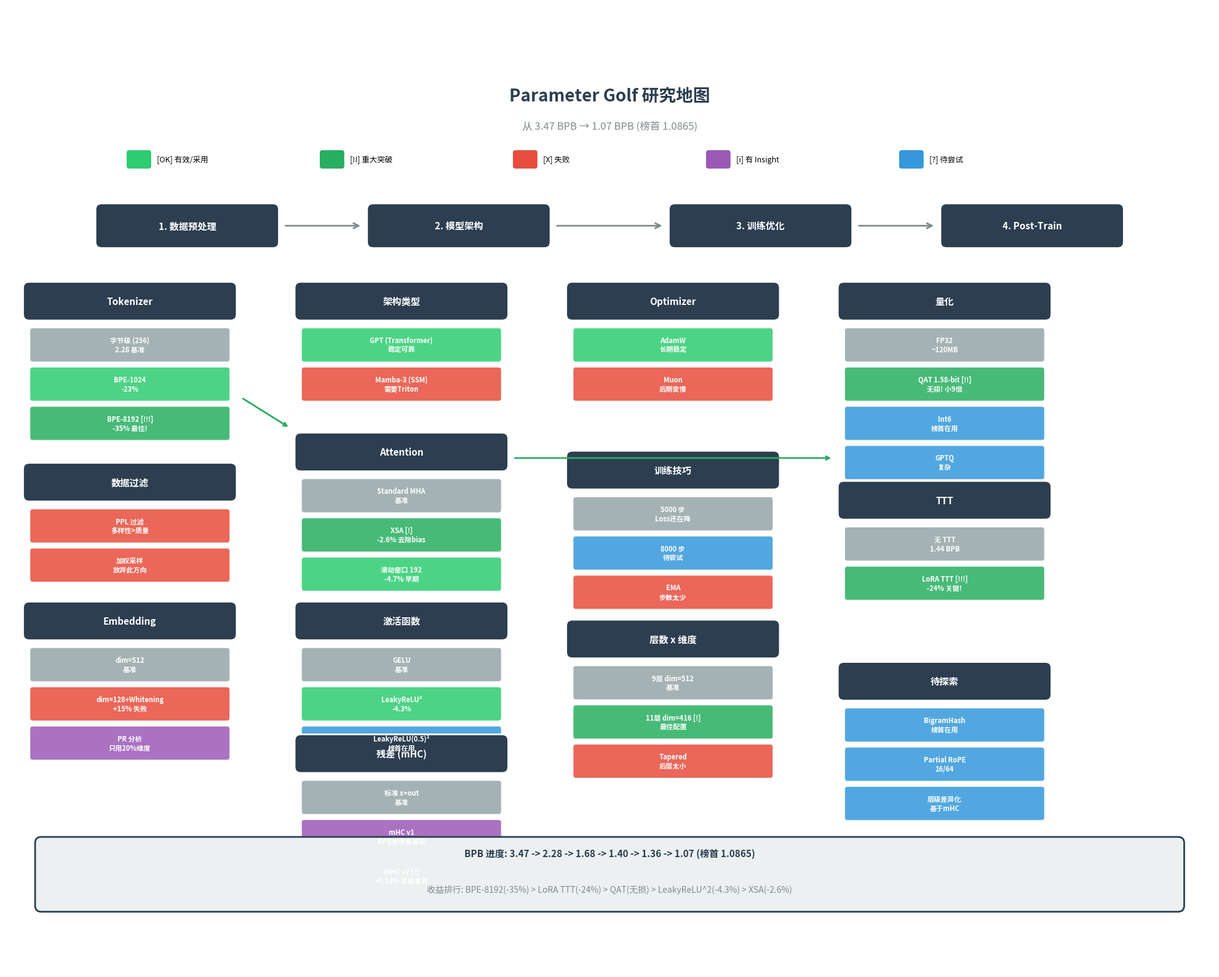

This chart was generated by the following Python code: (Note: this script raises an exception after producing the figure.)
#!/usr/bin/env python3
"""
Parameter Golf 研究地图可视化
"""

import matplotlib.pyplot as plt
import matplotlib.patches as mpatches
from matplotlib.patches import FancyBboxPatch, FancyArrowPatch, Circle
import numpy as np

# 设置中文字体
plt.rcParams['font.family'] = ['Arial Unicode MS', 'Heiti TC', 'sans-serif']
plt.rcParams['axes.unicode_minus'] = False

fig, ax = plt.subplots(1, 1, figsize=(20, 16))
ax.set_xlim(0, 20)
ax.set_ylim(-1, 15)
ax.axis('off')
ax.set_aspect('equal')

# 颜色定义
COLORS = {
    'success': '#2ECC71',      # 绿色 - 有效
    'success_major': '#27AE60', # 深绿 - 重大突破
    'failed': '#E74C3C',       # 红色 - 失败
    'pending': '#3498DB',      # 蓝色 - 待尝试
    'neutral': '#95A5A6',      # 灰色 - 基准
    'insight': '#9B59B6',      # 紫色 - 有insight
    'header': '#2C3E50',       # 深蓝 - 标题
    'arrow': '#7F8C8D',        # 灰色 - 箭头
    'bg': '#ECF0F1',           # 浅灰 - 背景
}

def draw_box(ax, x, y, w, h, text, color, fontsize=9, alpha=0.9):
    """绘制圆角矩形框"""
    box = FancyBboxPatch((x, y), w, h, 
                          boxstyle="round,pad=0.02,rounding_size=0.1",
                          facecolor=color, edgecolor='white', 
                          linewidth=2, alpha=alpha)
    ax.add_patch(box)
    ax.text(x + w/2, y + h/2, text, ha='center', va='center', 
            fontsize=fontsize, fontweight='bold', color='white',
            wrap=True)

def draw_module(ax, x, y, title, items, width=3.5):
    """绘制一个模块（标题 + 多个选项）"""
    # 标题
    ax.add_patch(FancyBboxPatch((x, y), width, 0.6, 
                                 boxstyle="round,pad=0.02,rounding_size=0.1",
                                 facecolor=COLORS['header'], edgecolor='white', linewidth=2))
    ax.text(x + width/2, y + 0.3, title, ha='center', va='center', 
            fontsize=11, fontweight='bold', color='white')
    
    # 选项
    item_h = 0.55
    for i, (name, status, note) in enumerate(items):
        iy = y - 0.7 - i * (item_h + 0.1)
        color = COLORS.get(status, COLORS['neutral'])
        
        # 选项框
        ax.add_patch(FancyBboxPatch((x + 0.1, iy), width - 0.2, item_h, 
                                     boxstyle="round,pad=0.01,rounding_size=0.05",
                                     facecolor=color, edgecolor='white', 
                                     linewidth=1.5, alpha=0.85))
        
        # 文字
        display_text = name
        if note:
            display_text = f"{name}\n{note}"
        ax.text(x + width/2, iy + item_h/2, display_text, ha='center', va='center', 
                fontsize=8, color='white', fontweight='bold')

def draw_arrow(ax, start, end, color=None):
    """绘制箭头"""
    if color is None:
        color = COLORS['arrow']
    arrow = FancyArrowPatch(start, end, 
                            arrowstyle='->', mutation_scale=15,
                            color=color, linewidth=2)
    ax.add_patch(arrow)

# ============ 标题 ============
ax.text(10, 13.5, 'Parameter Golf 研究地图', ha='center', va='center', 
        fontsize=20, fontweight='bold', color=COLORS['header'])
ax.text(10, 13.0, '从 3.47 BPB → 1.07 BPB (榜首 1.0865)', ha='center', va='center', 
        fontsize=12, color='#7F8C8D')

# ============ 图例 ============
legend_y = 12.3
legend_items = [
    ('[OK] 有效/采用', 'success'),
    ('[!!] 重大突破', 'success_major'),
    ('[X] 失败', 'failed'),
    ('[i] 有 Insight', 'insight'),
    ('[?] 待尝试', 'pending'),
]
for i, (label, status) in enumerate(legend_items):
    lx = 2 + i * 3.2
    ax.add_patch(FancyBboxPatch((lx, legend_y), 0.4, 0.3, 
                                 boxstyle="round,pad=0.01,rounding_size=0.05",
                                 facecolor=COLORS[status], edgecolor='white', linewidth=1))
    ax.text(lx + 0.5, legend_y + 0.15, label, ha='left', va='center', fontsize=9)

# ============ Pipeline 主流程 ============
pipeline_y = 11.0
stages = ['数据预处理', '模型架构', '训练优化', 'Post-Train']
stage_x = [1.5, 6, 11, 15.5]
for i, (stage, sx) in enumerate(zip(stages, stage_x)):
    ax.add_patch(FancyBboxPatch((sx, pipeline_y), 3, 0.7, 
                                 boxstyle="round,pad=0.02,rounding_size=0.1",
                                 facecolor=COLORS['header'], edgecolor='white', linewidth=2))
    ax.text(sx + 1.5, pipeline_y + 0.35, f'{i+1}. {stage}', ha='center', va='center', 
            fontsize=11, fontweight='bold', color='white')
    if i < len(stages) - 1:
        draw_arrow(ax, (sx + 3.1, pipeline_y + 0.35), (stage_x[i+1] - 0.1, pipeline_y + 0.35))

# ============ 第一列: 数据预处理 ============
col1_x = 0.3

# Tokenizer
draw_module(ax, col1_x, 9.8, 'Tokenizer', [
    ('字节级 (256)', 'neutral', '2.28 基准'),
    ('BPE-1024', 'success', '-23%'),
    ('BPE-8192 [!!!]', 'success_major', '-35% 最佳!'),
])

# 数据过滤
draw_module(ax, col1_x, 6.8, '数据过滤', [
    ('PPL 过滤', 'failed', '多样性>质量'),
    ('加权采样', 'failed', '放弃此方向'),
])

# Embedding
draw_module(ax, col1_x, 4.5, 'Embedding', [
    ('dim=512', 'neutral', '基准'),
    ('dim=128+Whitening', 'failed', '+15% 失败'),
    ('PR 分析', 'insight', '只用20%维度'),
])

# ============ 第二列: 模型架构 ============
col2_x = 4.8

# 架构类型
draw_module(ax, col2_x, 9.8, '架构类型', [
    ('GPT (Transformer)', 'success', '稳定可靠'),
    ('Mamba-3 (SSM)', 'failed', '需要Triton'),
])

# Attention
draw_module(ax, col2_x, 7.3, 'Attention', [
    ('Standard MHA', 'neutral', '基准'),
    ('XSA [!]', 'success_major', '-2.6% 去除bias'),
    ('滑动窗口 192', 'success', '-4.7% 早期'),
])

# 激活函数
draw_module(ax, col2_x, 4.5, '激活函数', [
    ('GELU', 'neutral', '基准'),
    ('LeakyReLU²', 'success', '-4.3%'),
    ('LeakyReLU(0.5)²', 'pending', '榜首在用'),
])

# 残差 mHC
draw_module(ax, col2_x, 2.3, '残差 (mHC)', [
    ('标准 x+out', 'neutral', '基准'),
    ('mHC v1', 'insight', 'BPB差但有发现'),
    ('mHC v2 [!]', 'success', '+0.13% 层级差异'),
])

# ============ 第三列: 训练优化 ============
col3_x = 9.3

# Optimizer
draw_module(ax, col3_x, 9.8, 'Optimizer', [
    ('AdamW', 'success', '长期稳定'),
    ('Muon', 'failed', '后期变慢'),
])

# 训练技巧
draw_module(ax, col3_x, 7.0, '训练技巧', [
    ('5000 步', 'neutral', 'Loss还在降'),
    ('8000 步', 'pending', '待尝试'),
    ('EMA', 'failed', '步数太少'),
])

# 层数配置
draw_module(ax, col3_x, 4.2, '层数 x 维度', [
    ('9层 dim=512', 'neutral', '基准'),
    ('11层 dim=416 [!]', 'success_major', '最佳配置'),
    ('Tapered', 'failed', '后层太小'),
])

# ============ 第四列: Post-Train ============
col4_x = 13.8

# 量化
draw_module(ax, col4_x, 9.8, '量化', [
    ('FP32', 'neutral', '~120MB'),
    ('QAT 1.58-bit [!!]', 'success_major', '无损! 小9倍'),
    ('Int6', 'pending', '榜首在用'),
    ('GPTQ', 'pending', '复杂'),
])

# TTT
draw_module(ax, col4_x, 6.5, 'TTT', [
    ('无 TTT', 'neutral', '1.44 BPB'),
    ('LoRA TTT [!!!]', 'success_major', '-24% 关键!'),
])

# ============ 待探索 ============
draw_module(ax, col4_x, 3.5, '待探索', [
    ('BigramHash', 'pending', '榜首在用'),
    ('Partial RoPE', 'pending', '16/64'),
    ('层级差异化', 'pending', '基于mHC'),
])

# ============ 成绩总结 ============
# 进度条
ax.add_patch(FancyBboxPatch((0.5, 0.0), 19, 1.2, 
                             boxstyle="round,pad=0.02,rounding_size=0.1",
                             facecolor='#ECF0F1', edgecolor=COLORS['header'], linewidth=2))
ax.text(10, 0.95, 'BPB 进度: 3.47 -> 2.28 -> 1.68 -> 1.40 -> 1.36 -> 1.07 (榜首 1.0865)', 
        ha='center', va='center', fontsize=11, fontweight='bold', color=COLORS['header'])

# 收益排行
ax.text(10, 0.35, '收益排行: BPE-8192(-35%) > LoRA TTT(-24%) > QAT(无损) > LeakyReLU^2(-4.3%) > XSA(-2.6%)', 
        ha='center', va='center', fontsize=10, color='#7F8C8D')

# ============ 连接线 (显示关键路径) ============
# 从 BPE-8192 到 XSA
ax.annotate('', xy=(4.7, 8.0), xytext=(3.9, 8.5),
            arrowprops=dict(arrowstyle='->', color=COLORS['success_major'], lw=2))

# 从 XSA 到 LoRA TTT
ax.annotate('', xy=(13.7, 7.5), xytext=(8.4, 7.5),
            arrowprops=dict(arrowstyle='->', color=COLORS['success_major'], lw=2))

plt.tight_layout()
plt.savefig('/tmp/parameter-golf-solution/research_map.png', dpi=150, bbox_inches='tight', 
            facecolor='white', edgecolor='none')
print("✅ 研究地图已保存到 research_map.png")
